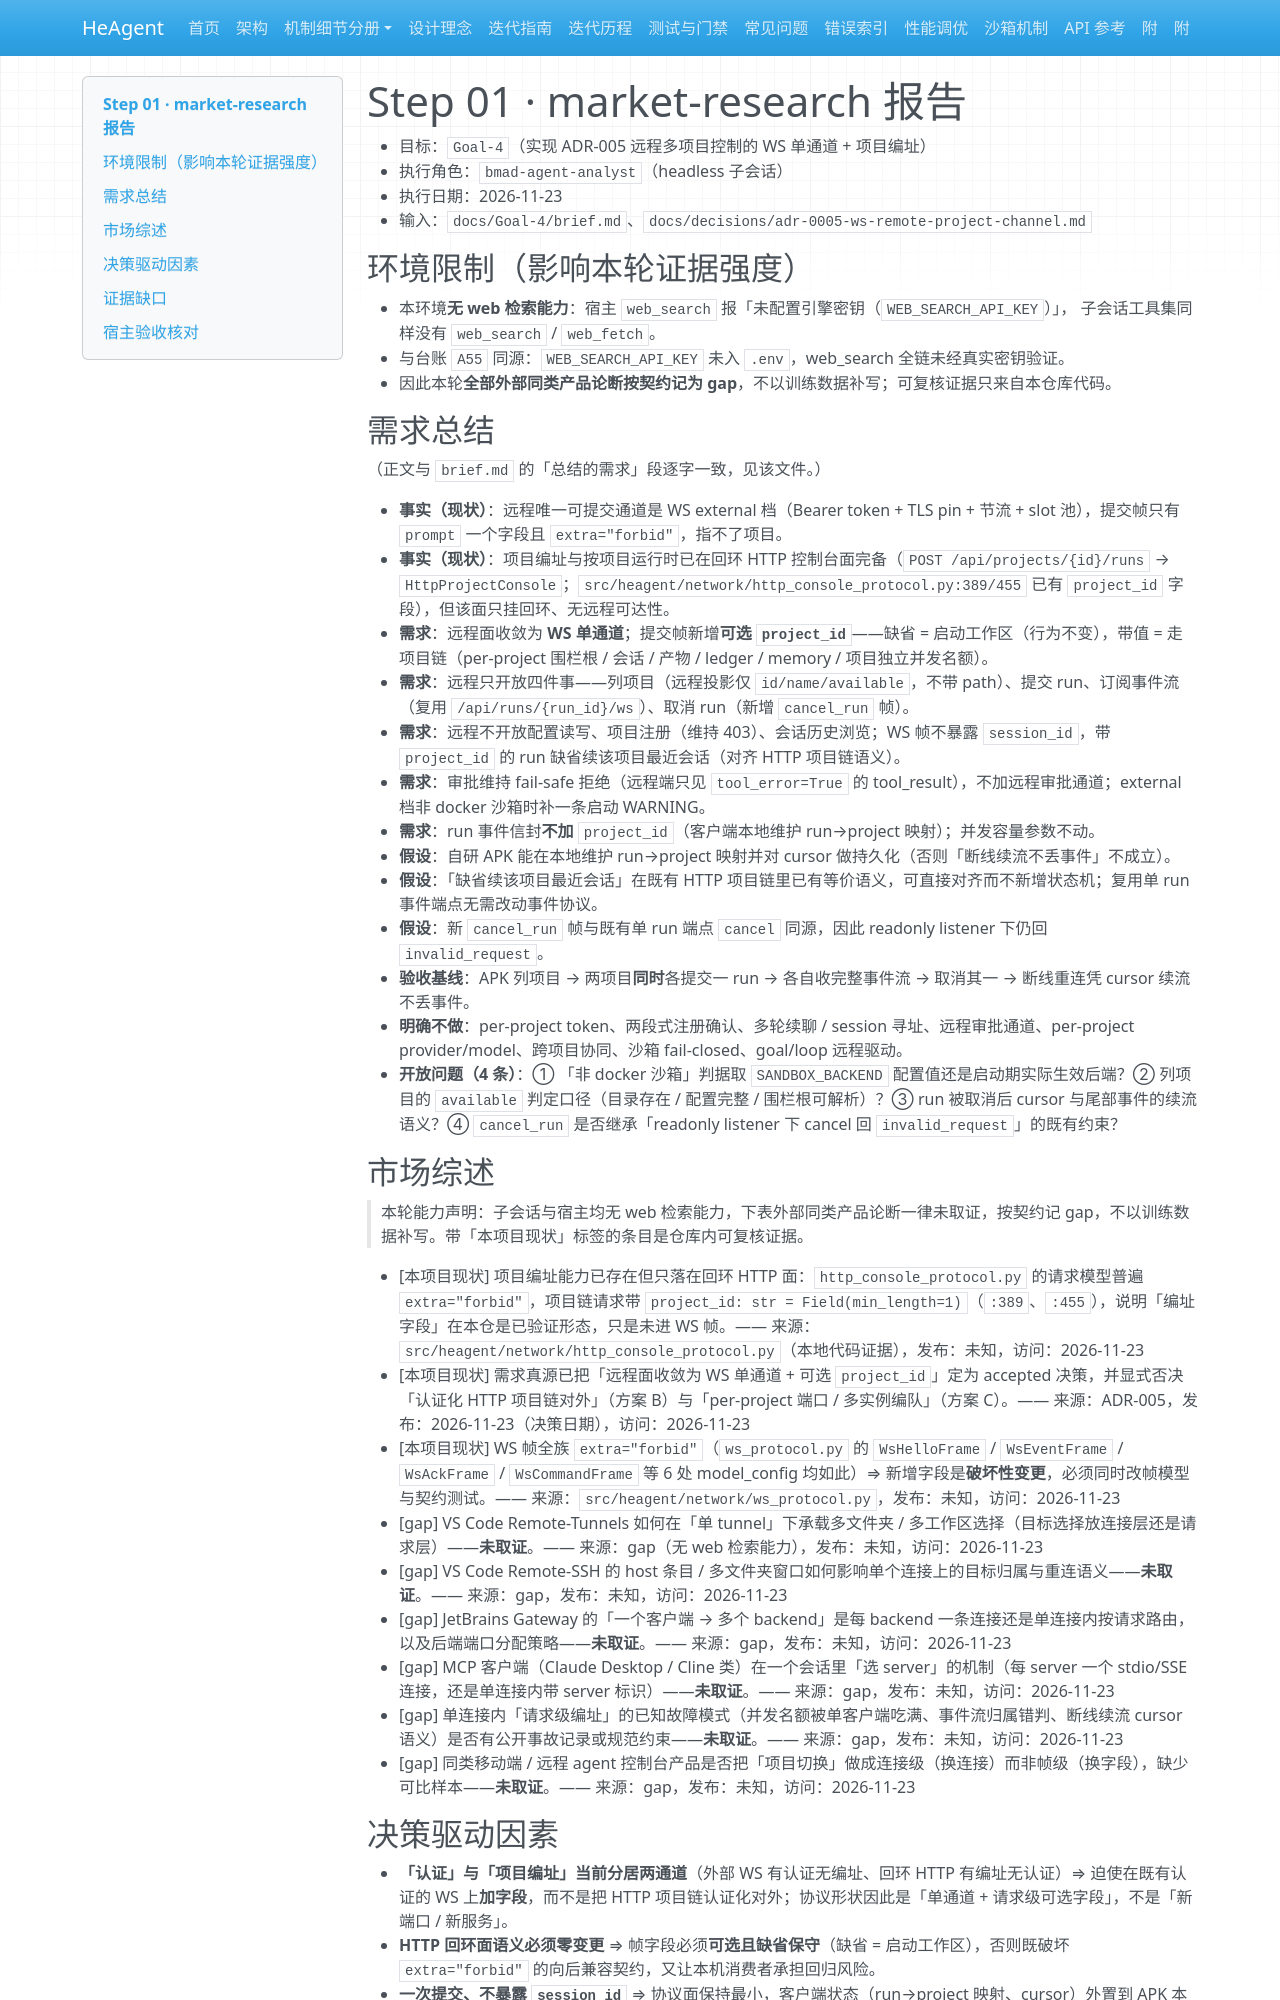

repository: zsutxz/HeAgent · page: Goal-4/step-01-market-research/report/index.html · generator: mkdocs

# Step 01 · market-research 报告

- 目标：`Goal-4`（实现 ADR-005 远程多项目控制的 WS 单通道 + 项目编址）
- 执行角色：`bmad-agent-analyst`（headless 子会话）
- 执行日期：2026-11-23
- 输入：`docs/Goal-4/brief.md`、`docs/decisions/adr-0005-ws-remote-project-channel.md`

## 环境限制（影响本轮证据强度）

- 本环境**无 web 检索能力**：宿主 `web_search` 报「未配置引擎密钥（`WEB_SEARCH_API_KEY`）」，
  子会话工具集同样没有 `web_search` / `web_fetch`。
- 与台账 `A55` 同源：`WEB_SEARCH_API_KEY` 未入 `.env`，web_search 全链未经真实密钥验证。
- 因此本轮**全部外部同类产品论断按契约记为 gap**，不以训练数据补写；可复核证据只来自本仓库代码。

## 需求总结

（正文与 `brief.md` 的「总结的需求」段逐字一致，见该文件。）

- **事实（现状）**：远程唯一可提交通道是 WS external 档（Bearer token + TLS pin + 节流 + slot 池），提交帧只有 `prompt` 一个字段且 `extra="forbid"`，指不了项目。
- **事实（现状）**：项目编址与按项目运行时已在回环 HTTP 控制台面完备（`POST /api/projects/{id}/runs` → `HttpProjectConsole`；`src/heagent/network/http_console_protocol.py:389/455` 已有 `project_id` 字段），但该面只挂回环、无远程可达性。
- **需求**：远程面收敛为 **WS 单通道**；提交帧新增**可选 `project_id`**——缺省 = 启动工作区（行为不变），带值 = 走项目链（per-project 围栏根 / 会话 / 产物 / ledger / memory / 项目独立并发名额）。
- **需求**：远程只开放四件事——列项目（远程投影仅 `id/name/available`，不带 path）、提交 run、订阅事件流（复用 `/api/runs/{run_id}/ws`）、取消 run（新增 `cancel_run` 帧）。
- **需求**：远程不开放配置读写、项目注册（维持 403）、会话历史浏览；WS 帧不暴露 `session_id`，带 `project_id` 的 run 缺省续该项目最近会话（对齐 HTTP 项目链语义）。
- **需求**：审批维持 fail-safe 拒绝（远程端只见 `tool_error=True` 的 tool_result），不加远程审批通道；external 档非 docker 沙箱时补一条启动 WARNING。
- **需求**：run 事件信封**不加** `project_id`（客户端本地维护 run→project 映射）；并发容量参数不动。
- **假设**：自研 APK 能在本地维护 run→project 映射并对 cursor 做持久化（否则「断线续流不丢事件」不成立）。
- **假设**：「缺省续该项目最近会话」在既有 HTTP 项目链里已有等价语义，可直接对齐而不新增状态机；复用单 run 事件端点无需改动事件协议。
- **假设**：新 `cancel_run` 帧与既有单 run 端点 `cancel` 同源，因此 readonly listener 下仍回 `invalid_request`。
- **验收基线**：APK 列项目 → 两项目**同时**各提交一 run → 各自收完整事件流 → 取消其一 → 断线重连凭 cursor 续流不丢事件。
- **明确不做**：per-project token、两段式注册确认、多轮续聊 / session 寻址、远程审批通道、per-project provider/model、跨项目协同、沙箱 fail-closed、goal/loop 远程驱动。
- **开放问题（4 条）**：① 「非 docker 沙箱」判据取 `SANDBOX_BACKEND` 配置值还是启动期实际生效后端？② 列项目的 `available` 判定口径（目录存在 / 配置完整 / 围栏根可解析）？③ run 被取消后 cursor 与尾部事件的续流语义？④ `cancel_run` 是否继承「readonly listener 下 cancel 回 `invalid_request`」的既有约束？

## 市场综述

> 本轮能力声明：子会话与宿主均无 web 检索能力，下表外部同类产品论断一律未取证，按契约记 gap，不以训练数据补写。带「本项目现状」标签的条目是仓库内可复核证据。

- [本项目现状] 项目编址能力已存在但只落在回环 HTTP 面：`http_console_protocol.py` 的请求模型普遍 `extra="forbid"`，项目链请求带 `project_id: str = Field(min_length=1)`（`:389`、`:455`），说明「编址字段」在本仓是已验证形态，只是未进 WS 帧。—— 来源：`src/heagent/network/http_console_protocol.py`（本地代码证据），发布：未知，访问：2026-11-23
- [本项目现状] 需求真源已把「远程面收敛为 WS 单通道 + 可选 `project_id`」定为 accepted 决策，并显式否决「认证化 HTTP 项目链对外」（方案 B）与「per-project 端口 / 多实例编队」（方案 C）。—— 来源：ADR-005，发布：2026-11-23（决策日期），访问：2026-11-23
- [本项目现状] WS 帧全族 `extra="forbid"`（`ws_protocol.py` 的 `WsHelloFrame` / `WsEventFrame` / `WsAckFrame` / `WsCommandFrame` 等 6 处 model_config 均如此）⇒ 新增字段是**破坏性变更**，必须同时改帧模型与契约测试。—— 来源：`src/heagent/network/ws_protocol.py`，发布：未知，访问：2026-11-23
- [gap] VS Code Remote-Tunnels 如何在「单 tunnel」下承载多文件夹 / 多工作区选择（目标选择放连接层还是请求层）——**未取证**。—— 来源：gap（无 web 检索能力），发布：未知，访问：2026-11-23
- [gap] VS Code Remote-SSH 的 host 条目 / 多文件夹窗口如何影响单个连接上的目标归属与重连语义——**未取证**。—— 来源：gap，发布：未知，访问：2026-11-23
- [gap] JetBrains Gateway 的「一个客户端 → 多个 backend」是每 backend 一条连接还是单连接内按请求路由，以及后端端口分配策略——**未取证**。—— 来源：gap，发布：未知，访问：2026-11-23
- [gap] MCP 客户端（Claude Desktop / Cline 类）在一个会话里「选 server」的机制（每 server 一个 stdio/SSE 连接，还是单连接内带 server 标识）——**未取证**。—— 来源：gap，发布：未知，访问：2026-11-23
- [gap] 单连接内「请求级编址」的已知故障模式（并发名额被单客户端吃满、事件流归属错判、断线续流 cursor 语义）是否有公开事故记录或规范约束——**未取证**。—— 来源：gap，发布：未知，访问：2026-11-23
- [gap] 同类移动端 / 远程 agent 控制台产品是否把「项目切换」做成连接级（换连接）而非帧级（换字段），缺少可比样本——**未取证**。—— 来源：gap，发布：未知，访问：2026-11-23
